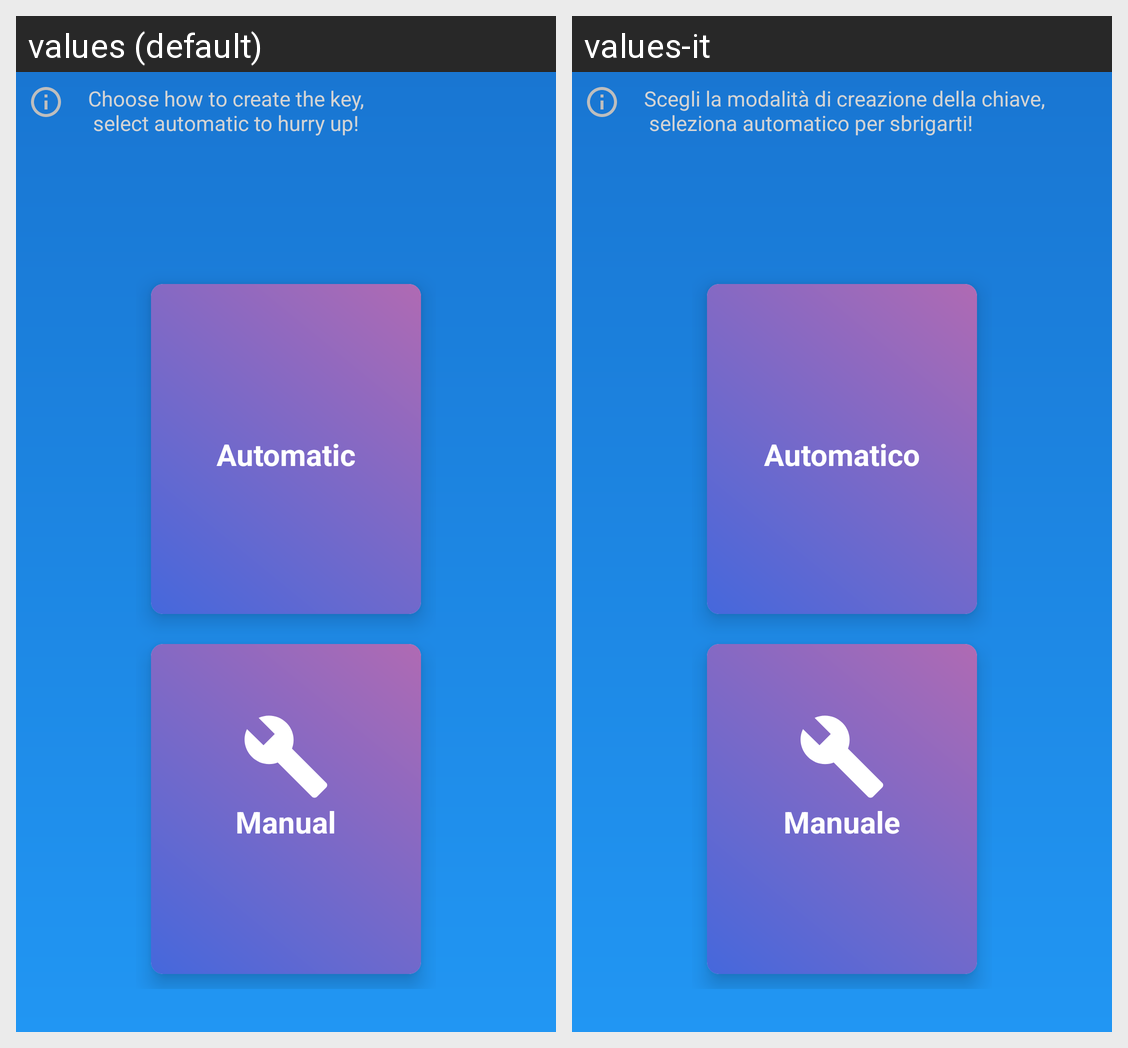

Here is an Android app screen in its default locale and in the app's own translations. Write out the translated-string differences for the strings that appear on this screen.
Android screen res/layout/activity_key_maker_choice.xml rendered under 2 locales, left to right: values (default), values-it. Device: Nexus 5 (rendered at 1080×1920; each locale shown at half size, 540×960, under a caption strip naming it); theme AppTheme.
Strings drawn on this screen, with the default value and each locale's value (text and hints the layout hard-codes, and strings that could not be matched under every locale, appear in the picture but are not listed):

key_make_choice_info
  values: Choose how to create the key, 
       select automatic to hurry up!
  values-it: Scegli la modalità di creazione della chiave, 
       seleziona automatico per sbrigarti!

automatic
  values: Automatic
  values-it: Automatico

manual
  values: Manual
  values-it: Manuale
